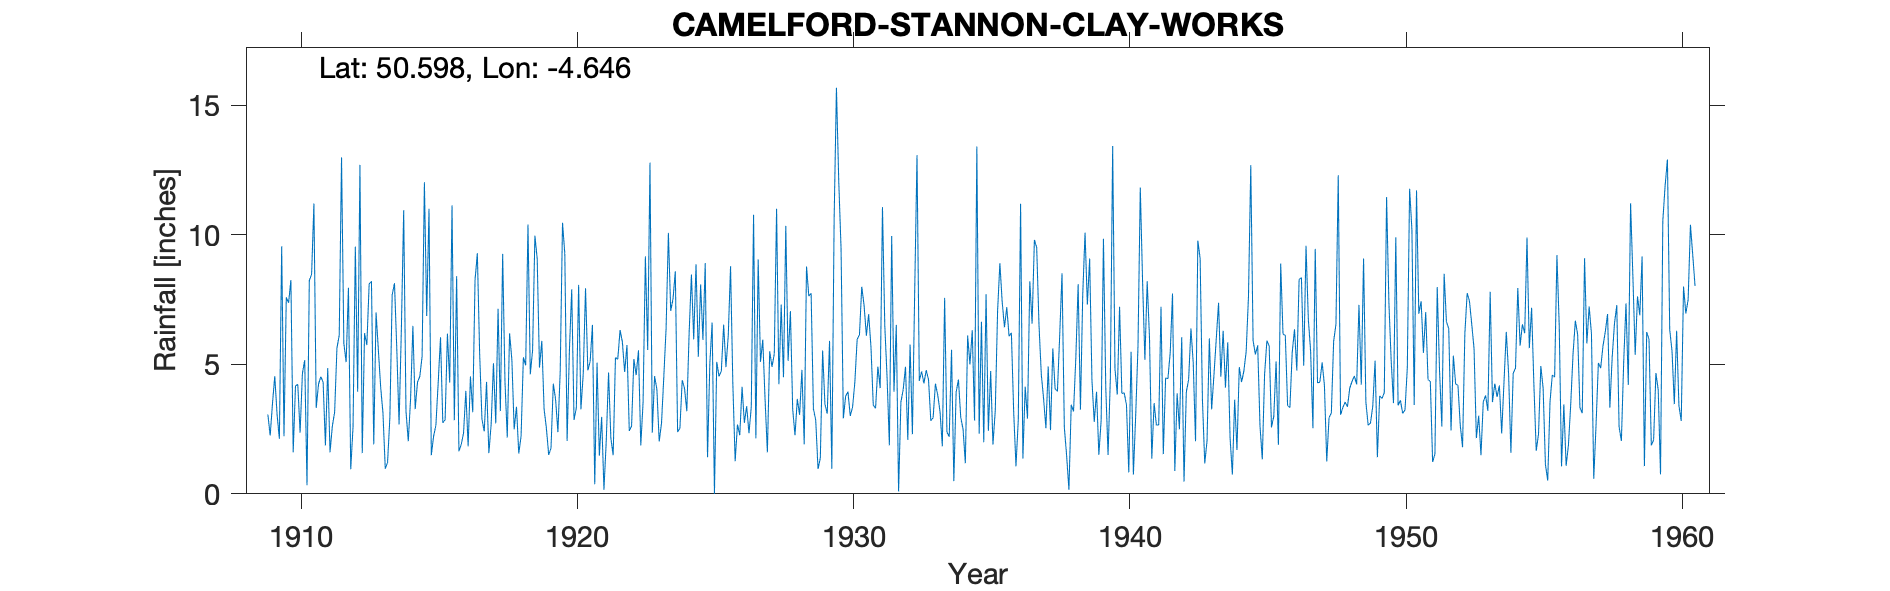

Source data for this figure (header and first rows):
CAMELFORD-STANNON-CLAY-WORKS, , , , , , , , , , , , , , , , , , , , , , , 
Grid ref, SX128809, Long, -4.646, Lat, 50.6, Elevation, 850, ft, , , , , , , , , , , , , , , 
Station no, 1893, , , , , , , , , , , , , , , , , , , , , , 
, 1900, 1901, 1902, 1903, 1904, 1905, 1906, 1907, 1908, 1909, 1910, 1911, 1912, 1913, 1914, 1915, 1916, 1917, 1918, 1919, 1920, 1921, 1922
January, , , , , , , , , , , 7.37, 3.31, 5.81, 8.2, 2.68, 6.86, 2.84, 2.88, 6.19, 9.08, 9.26, 6.52, 6.32
February, , , , , , , , , , , 8.25, 4.23, 5.08, 1.91, 6.38, 11, 8.4, 2.41, 5.18, 4.87, 2.04, 0.37, 5.86
March, , , , , , , , , , , 1.6, 4.52, 7.95, 7, 10.94, 1.49, 1.64, 4.32, 2.49, 5.9, 5.55, 5.06, 4.7
April, , , , , , , , , , 3.06, 4.17, 4.31, 0.95, 5.55, 3.19, 2.22, 1.9, 1.57, 3.36, 3.27, 7.89, 1.47, 5.74
May, , , , , , , , , , 2.25, 4.22, 1.87, 2.59, 4.12, 2.03, 2.65, 2.34, 2.68, 1.56, 2.53, 2.85, 2.97, 2.43
June, , , , , , , , , , 3.48, 2.36, 4.85, 9.54, 3.11, 3.67, 4.31, 3.97, 5.04, 2.22, 1.5, 3.31, 0.16, 2.61
July, , , , , , , , , , 4.54, 4.64, 1.6, 3.94, 0.97, 6.48, 6.04, 1.83, 2.72, 5.27, 1.76, 8.06, 2.04, 5.2
August, , , , , , , , , , 3.06, 5.16, 2.61, 12.69, 1.21, 3.27, 2.74, 4.53, 7.14, 4.96, 4.25, 3.26, 4.68, 4.58
September, , , , , , , , , , 2.12, 0.33, 3.15, 1.57, 2.95, 4.31, 2.86, 3.15, 3.19, 10.39, 3.64, 4.63, 2.15, 5.54
October, , , , , , , , , , 9.55, 8.23, 5.62, 6.2, 7.67, 4.53, 6.18, 8.25, 9.26, 4.61, 2.38, 7.93, 1.49, 1.87
November, , , , , , , , , , 2.22, 8.47, 6.12, 5.74, 8.13, 5.3, 4.29, 9.28, 4.34, 5.54, 4.73, 4.77, 5.26, 3.53
December, , , , , , , , , , 7.58, 11.2, 12.98, 8.1, 5.61, 12.02, 11.13, 5.41, 2.17, 9.96, 10.46, 5.1, 5.19, 9.16
Total, , , , , , , , , , , 66, 55.17, 70.16, 56.43, 64.8, 61.77, 53.54, 47.72, 61.73, 54.37, 64.65, 37.36, 57.54
